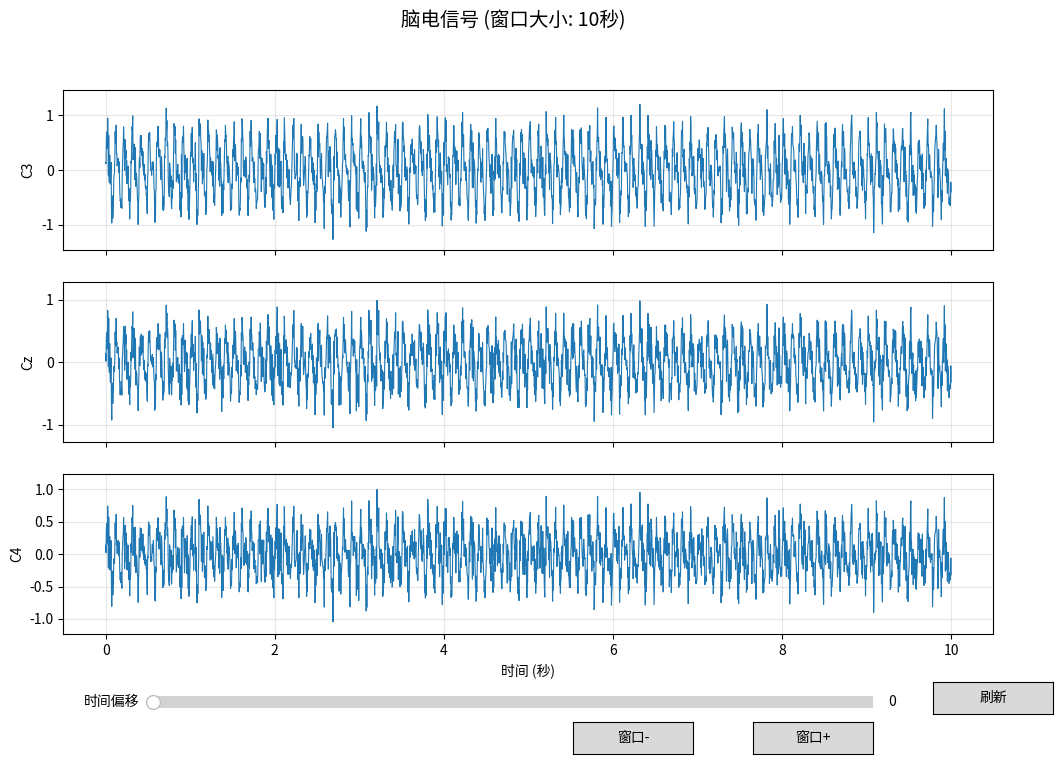

The script that saved this image:
"""简单版脑电数据可视化（仅 matplotlib，无需 PyQt5）"""

import numpy as np
import matplotlib.pyplot as plt
from matplotlib.widgets import Slider, Button
from pathlib import Path


class SimpleEEGViewer:
    """简单版脑电查看器"""
    
    def __init__(self):
        self.raw_data = None
        self.sfreq = 250
        self.ch_names = ['C3', 'Cz', 'C4']
        self.current_offset = 0
        self.window_size = 10  # 秒
        
        self.fig = None
        self.axes = None
        self.slider = None
        
    def load_dummy_data(self):
        """加载模拟数据"""
        print("加载模拟数据...")
        n_samples = int(self.sfreq * 60)  # 60秒
        t = np.linspace(0, 60, n_samples)
        
        # 生成模拟信号
        data = np.zeros((3, n_samples))
        
        # Alpha + Beta + Noise
        alpha = 0.5 * np.sin(2 * np.pi * 10 * t)
        beta = 0.3 * np.sin(2 * np.pi * 20 * t)
        noise = 0.2 * np.random.randn(n_samples)
        
        data[0] = alpha + beta + noise
        data[1] = 0.8 * alpha + 0.5 * beta + noise
        data[2] = 0.6 * alpha + 0.7 * beta + noise
        
        class DummyRaw:
            def __init__(self, data, sfreq, ch_names):
                self._data = data
                self.info = {'sfreq': sfreq}
                self.ch_names = ch_names
            
            def get_data(self, start=None, stop=None):
                return self._data[:, start:stop]
        
        self.raw_data = DummyRaw(data, self.sfreq, self.ch_names)
        print("[OK] 模拟数据已加载")
    
    def plot(self):
        """绘制图形"""
        if self.raw_data is None:
            self.load_dummy_data()
        
        # 创建图形
        self.fig, self.axes = plt.subplots(
            len(self.ch_names), 1, 
            figsize=(12, 8), 
            sharex=True
        )
        
        plt.subplots_adjust(bottom=0.2)
        
        # 初始绘制
        self._update_plot()
        
        # 时间滑块
        ax_slider = plt.axes([0.2, 0.1, 0.6, 0.03])
        n_total = self.raw_data._data.shape[1]
        max_offset = max(0, n_total - int(self.window_size * self.sfreq))
        
        self.slider = Slider(
            ax_slider, '时间偏移', 
            0, max_offset,
            valinit=0, valstep=int(self.sfreq)
        )
        self.slider.on_changed(self._on_slide)
        
        # 刷新按钮
        ax_refresh = plt.axes([0.85, 0.1, 0.1, 0.04])
        btn_refresh = Button(ax_refresh, '刷新')
        btn_refresh.on_clicked(lambda event: self._update_plot())
        
        # 窗口大小按钮
        ax_win_up = plt.axes([0.7, 0.05, 0.1, 0.04])
        btn_win_up = Button(ax_win_up, '窗口+')
        btn_win_up.on_clicked(self._increase_window)
        
        ax_win_down = plt.axes([0.55, 0.05, 0.1, 0.04])
        btn_win_down = Button(ax_win_down, '窗口-')
        btn_win_down.on_clicked(self._decrease_window)
        
        plt.show()
    
    def _update_plot(self, val=None):
        """更新图形"""
        if self.raw_data is None or self.axes is None:
            return
        
        start = int(self.slider.val) if self.slider else 0
        stop = min(start + int(self.window_size * self.sfreq), 
                   self.raw_data._data.shape[1])
        
        data = self.raw_data.get_data(start=start, stop=stop)
        t = np.linspace(start/self.sfreq, stop/self.sfreq, data.shape[1])
        
        for i, ax in enumerate(self.axes):
            ax.clear()
            ax.plot(t, data[i], linewidth=0.8)
            ax.set_ylabel(self.ch_names[i])
            ax.grid(True, alpha=0.3)
            ax.set_ylim(np.percentile(data[i], 1) - 0.5, 
                       np.percentile(data[i], 99) + 0.5)
        
        self.axes[-1].set_xlabel('时间 (秒)')
        self.fig.suptitle(f'脑电信号 (窗口大小: {self.window_size}秒)', fontsize=14)
        self.fig.canvas.draw_idle()
    
    def _on_slide(self, val):
        """滑块变化"""
        self._update_plot()
    
    def _increase_window(self, event):
        """增大窗口"""
        self.window_size = min(30, self.window_size + 2)
        self._update_plot()
    
    def _decrease_window(self, event):
        """减小窗口"""
        self.window_size = max(2, self.window_size - 2)
        self._update_plot()


def main():
    print("=" * 60)
    print("EEG Data Viewer (Simple)")
    print("=" * 60)
    print("\nControls:")
    print("  - Drag slider: Navigate timeline")
    print("  - Window+/Window-: Adjust display window")
    print("  - Refresh: Redraw plot")
    print("\nClose window to exit\n")
    
    viewer = SimpleEEGViewer()
    viewer.plot()


if __name__ == "__main__":
    main()
